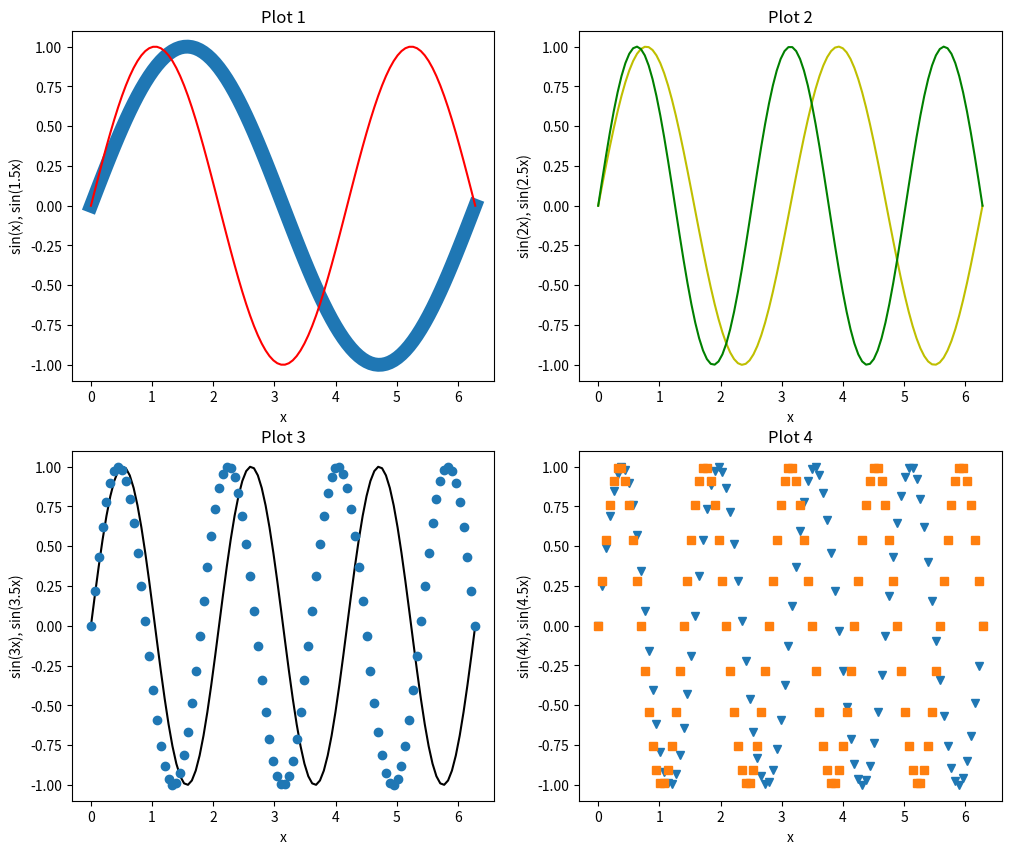
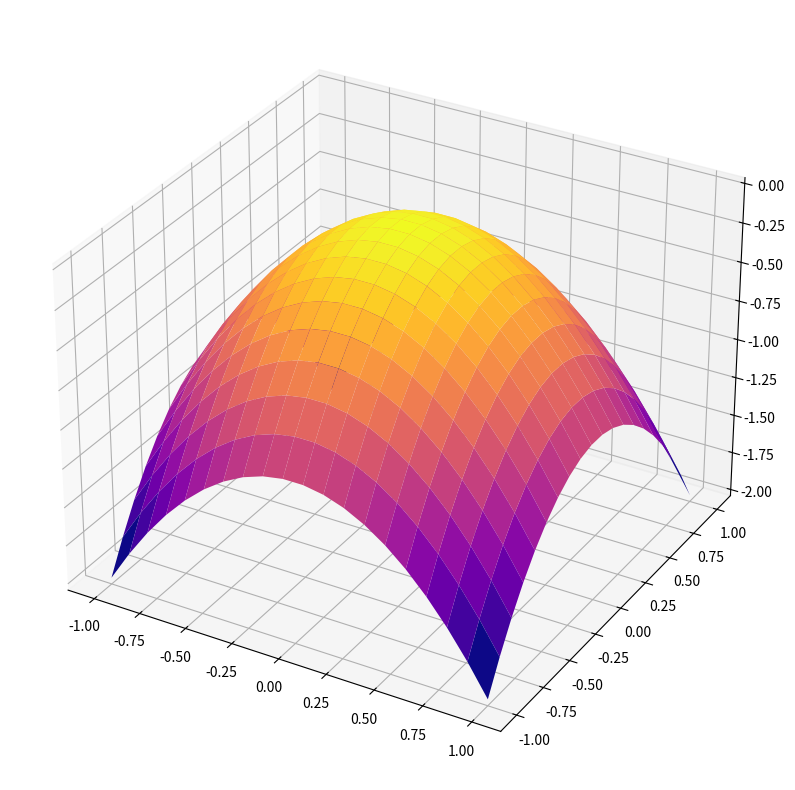

These charts were generated, in order, by the following Python code:
#!/usr/bin/env python
# coding: utf-8

"""
Create four subplots where each subplot shows two superimposed sine waves,
each of a different wavelength, 8 sine waves in total.
Use `np.linspace` to generate the x values. Give each subplot a distinct title. Add appropriate x and y labels to each plot.
Experiment with various line colors, line weights, and plotting symbols.
Increase the size of the plots so that they are easily readable.
"""

import numpy as np
import matplotlib.pyplot as plt

x = np.linspace(0, 2 * np.pi, 100)

plt.figure(figsize=(12, 10))

plt.subplot(221)
plt.title("Plot 1")
plt.xlabel("x")
plt.ylabel("sin(x), sin(1.5x)")
plt.plot(x, np.sin(1.0 * x), linewidth=10.0)
plt.plot(x, np.sin(1.5 * x), "r")

plt.subplot(222)
plt.title("Plot 2")
plt.xlabel("x")
plt.ylabel("sin(2x), sin(2.5x)")
plt.plot(x, np.sin(2.0 * x), "y")
plt.plot(x, np.sin(2.5 * x), "g")

plt.subplot(223)
plt.title("Plot 3")
plt.xlabel("x")
plt.ylabel("sin(3x), sin(3.5x)")
plt.plot(x, np.sin(3.0 * x), "k")
plt.plot(x, np.sin(3.5 * x), "o")

plt.subplot(224)
plt.title("Plot 4")
plt.xlabel("x")
plt.ylabel("sin(4x), sin(4.5x)")
plt.plot(x, np.sin(4.0 * x), "v")
plt.plot(x, np.sin(4.5 * x), "s")
plt.show()

"""
Create a 3-D surface plot in the shape of a dome, for example by plotting the
function -(x**2+y**2)
"""
import numpy as np
import matplotlib
import matplotlib.pyplot as plt
from mpl_toolkits.mplot3d import Axes3D

x = np.linspace(-1, 1, 20)
y = np.linspace(-1, 1, 20)
X, Y = np.meshgrid(x, y)
Z = -(X**2) - Y**2

fig = plt.figure(figsize=(10, 10))
ax = fig.add_subplot(projection="3d")
surf = ax.plot_surface(X, Y, Z, cmap=matplotlib.cm.plasma)
plt.show()
